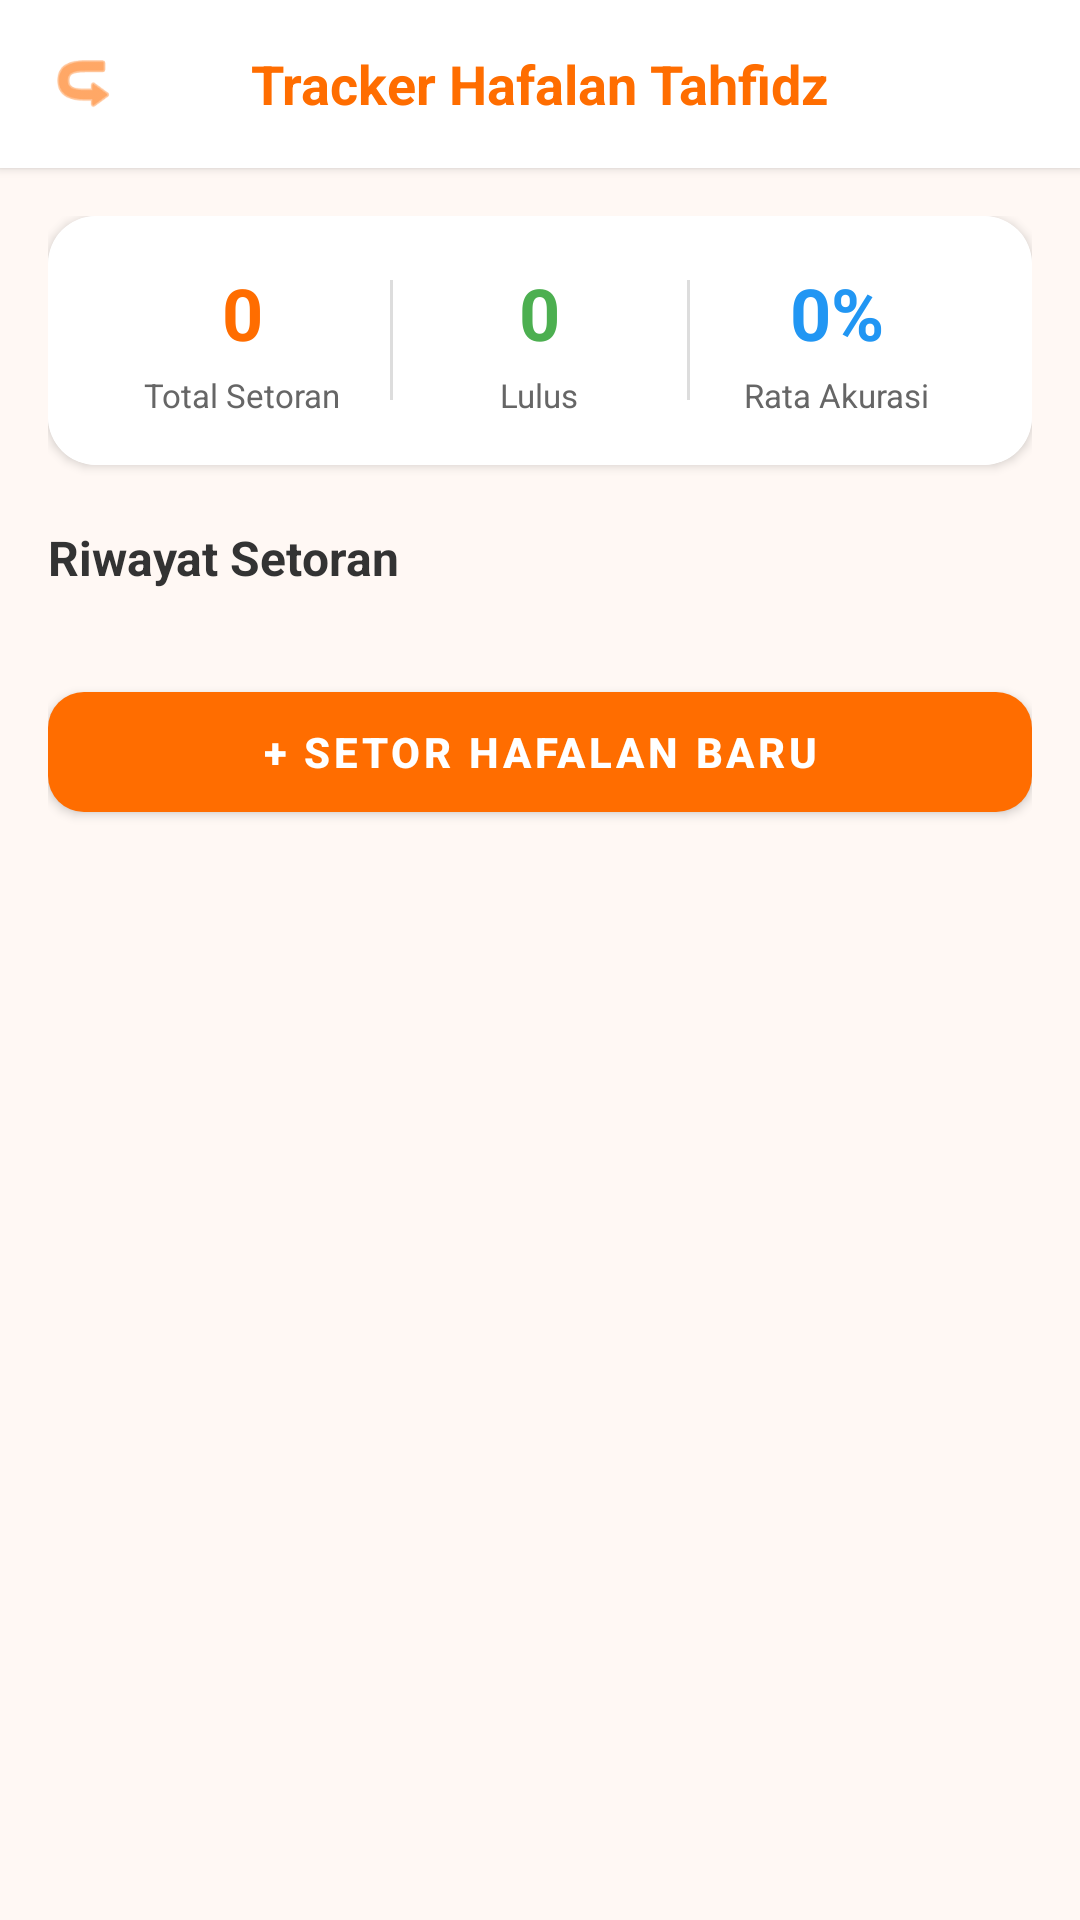

Produce the Android XML layout that renders to this screen, including the resource entries it uses.
<!-- AndroidManifest.xml: application theme Quran -->
<!-- res/layout/fragment_tahfidz.xml -->
<?xml version="1.0" encoding="utf-8"?>
<RelativeLayout xmlns:android="http://schemas.android.com/apk/res/android"
    xmlns:app="http://schemas.android.com/apk/res-auto"
    android:layout_width="match_parent"
    android:layout_height="match_parent"
    android:background="#FFF8F4"
    android:clickable="true"
    android:focusable="true">

  
  <RelativeLayout
      android:id="@+id/header_layout"
      android:layout_width="match_parent"
      android:layout_height="56dp"
      android:background="#FFFFFF"
      android:elevation="2dp"
      android:paddingHorizontal="16dp">

    <ImageView
        android:id="@+id/btn_back"
        android:layout_width="24dp"
        android:layout_height="24dp"
        android:layout_alignParentStart="true"
        android:layout_centerVertical="true"
        android:src="@android:drawable/ic_menu_revert"
        android:rotation="180"
        android:tint="#FF6D00"
        android:clickable="true"
        android:focusable="true"
        android:background="?attr/selectableItemBackgroundBorderless"/>

    <TextView
        android:layout_width="wrap_content"
        android:layout_height="wrap_content"
        android:layout_centerInParent="true"
        android:text="Tracker Hafalan Tahfidz"
        android:textColor="#FF6D00"
        android:textSize="18sp"
        android:textStyle="bold"/>
  </RelativeLayout>

  <ScrollView
      android:layout_width="match_parent"
      android:layout_height="match_parent"
      android:layout_below="@id/header_layout"
      android:fillViewport="true">

    <LinearLayout
        android:layout_width="match_parent"
        android:layout_height="wrap_content"
        android:orientation="vertical"
        android:padding="16dp">

      
      <androidx.cardview.widget.CardView
          android:layout_width="match_parent"
          android:layout_height="wrap_content"
          android:layout_marginBottom="20dp"
          app:cardCornerRadius="16dp"
          app:cardElevation="2dp">
        <LinearLayout
            android:layout_width="match_parent"
            android:layout_height="wrap_content"
            android:orientation="horizontal"
            android:padding="16dp"
            android:background="#FFFFFF">

          <LinearLayout
              android:layout_width="0dp"
              android:layout_height="wrap_content"
              android:layout_weight="1"
              android:orientation="vertical"
              android:gravity="center">
            <TextView
                android:id="@+id/tv_total_setor"
                android:layout_width="wrap_content"
                android:layout_height="wrap_content"
                android:text="0"
                android:textColor="#FF6D00"
                android:textSize="24sp"
                android:textStyle="bold"/>
            <TextView
                android:layout_width="wrap_content"
                android:layout_height="wrap_content"
                android:layout_marginTop="4dp"
                android:text="Total Setoran"
                android:textColor="#666666"
                android:textSize="11sp"/>
          </LinearLayout>

          <View
              android:layout_width="1dp"
              android:layout_height="40dp"
              android:background="#DDDDDD"
              android:layout_gravity="center_vertical"/>

          <LinearLayout
              android:layout_width="0dp"
              android:layout_height="wrap_content"
              android:layout_weight="1"
              android:orientation="vertical"
              android:gravity="center">
            <TextView
                android:id="@+id/tv_total_lulus"
                android:layout_width="wrap_content"
                android:layout_height="wrap_content"
                android:text="0"
                android:textColor="#4CAF50"
                android:textSize="24sp"
                android:textStyle="bold"/>
            <TextView
                android:layout_width="wrap_content"
                android:layout_height="wrap_content"
                android:layout_marginTop="4dp"
                android:text="Lulus"
                android:textColor="#666666"
                android:textSize="11sp"/>
          </LinearLayout>

          <View
              android:layout_width="1dp"
              android:layout_height="40dp"
              android:background="#DDDDDD"
              android:layout_gravity="center_vertical"/>

          <LinearLayout
              android:layout_width="0dp"
              android:layout_height="wrap_content"
              android:layout_weight="1"
              android:orientation="vertical"
              android:gravity="center">
            <TextView
                android:id="@+id/tv_rata_akurasi"
                android:layout_width="wrap_content"
                android:layout_height="wrap_content"
                android:text="0%"
                android:textColor="#2196F3"
                android:textSize="24sp"
                android:textStyle="bold"/>
            <TextView
                android:layout_width="wrap_content"
                android:layout_height="wrap_content"
                android:layout_marginTop="4dp"
                android:text="Rata Akurasi"
                android:textColor="#666666"
                android:textSize="11sp"/>
          </LinearLayout>

        </LinearLayout>
      </androidx.cardview.widget.CardView>

      
      <TextView
          android:layout_width="wrap_content"
          android:layout_height="wrap_content"
          android:text="Riwayat Setoran"
          android:textColor="#333333"
          android:textSize="16sp"
          android:textStyle="bold"
          android:layout_marginBottom="12dp"/>

      
      <LinearLayout
          android:id="@+id/layout_empty"
          android:layout_width="match_parent"
          android:layout_height="wrap_content"
          android:orientation="vertical"
          android:gravity="center"
          android:padding="32dp"
          android:visibility="gone">
        <TextView
            android:layout_width="wrap_content"
            android:layout_height="wrap_content"
            android:text="📖"
            android:textSize="48sp"/>
        <TextView
            android:layout_width="wrap_content"
            android:layout_height="wrap_content"
            android:text="Belum ada riwayat setoran"
            android:textColor="#888888"
            android:textSize="14sp"
            android:layout_marginTop="8dp"/>
        <TextView
            android:layout_width="wrap_content"
            android:layout_height="wrap_content"
            android:text="Mulai setor hafalan pertama Anda!"
            android:textColor="#BBBBBB"
            android:textSize="12sp"
            android:layout_marginTop="4dp"/>
      </LinearLayout>

      
      <LinearLayout
          android:id="@+id/history_container"
          android:layout_width="match_parent"
          android:layout_height="wrap_content"
          android:orientation="vertical"/>

      
      <com.google.android.material.button.MaterialButton
          android:id="@+id/btn_add_target"
          android:layout_width="match_parent"
          android:layout_height="52dp"
          android:layout_marginTop="16dp"
          android:text="+ Setor Hafalan Baru"
          android:textColor="#FFFFFF"
          android:textSize="14sp"
          android:textStyle="bold"
          app:backgroundTint="#FF6D00"
          app:cornerRadius="12dp"
          style="@style/Widget.MaterialComponents.Button"/>

    </LinearLayout>
  </ScrollView>

</RelativeLayout>
<!-- resources referenced by this layout -->
<resources>
  <style name="Quran" parent="Theme.MaterialComponents.DayNight.Bridge">
      <item name="colorAccent">@color/accent_color</item>
      <item name="spinnerStyle">?attr/actionDropDownStyle</item>
      <item name="spinnerDropDownItemStyle">@style/SherlockDropDownItem</item>
      <item name="spinnerItemStyle">@style/SherlockSpinnerItem</item>
    </style>
  <color name="accent_color">#ffff6d00</color>
</resources>
